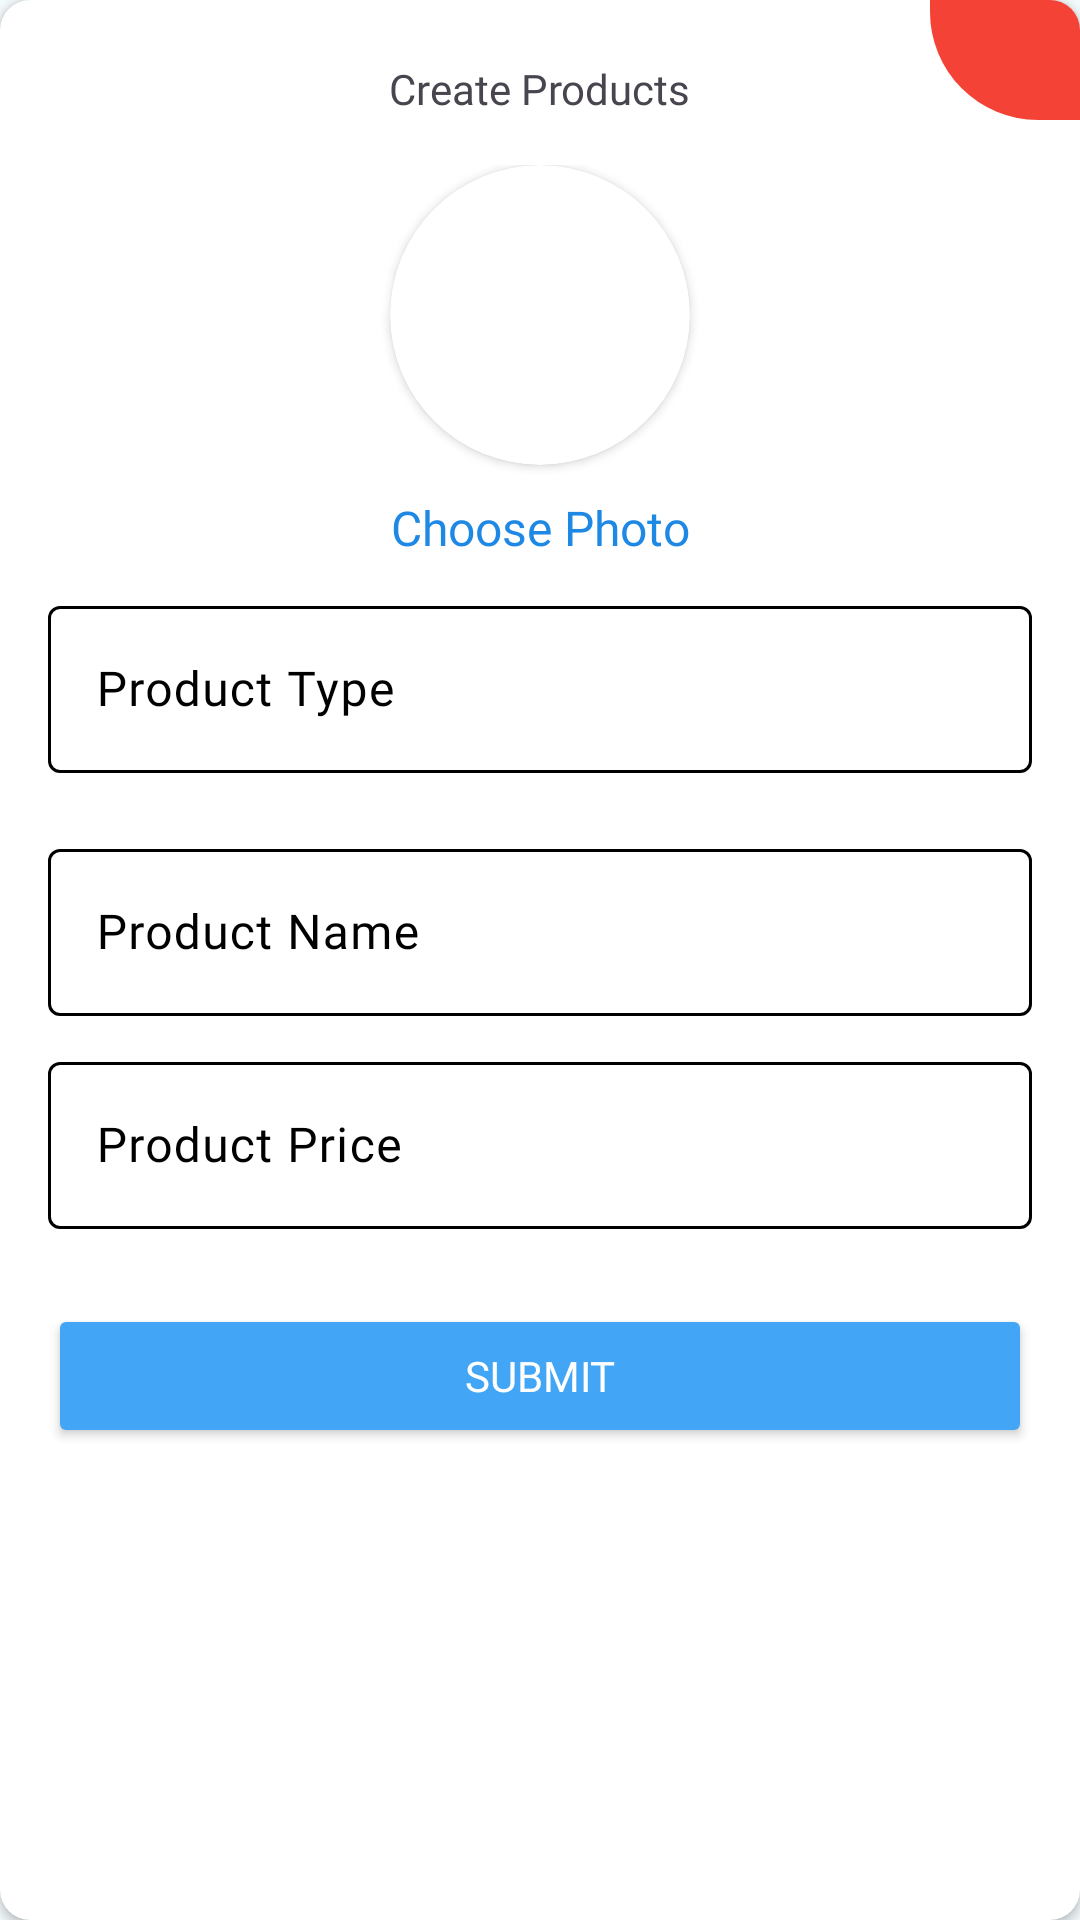

Here is an Android app screen rendered from its layout file. Give the layout XML and the strings, colors and styles it references.
<!-- AndroidManifest.xml: application theme Theme.PointofSales -->
<!-- res/layout/dialog_admin_create_products.xml -->
<?xml version="1.0" encoding="utf-8"?>
<androidx.cardview.widget.CardView
    xmlns:android="http://schemas.android.com/apk/res/android"
    android:layout_width="match_parent"
    android:layout_height="wrap_content"
    app:cardCornerRadius="10dp"
    android:elevation="1dp"
    android:layout_margin="10dp"
    xmlns:app="http://schemas.android.com/apk/res-auto">

    <androidx.constraintlayout.widget.ConstraintLayout
        android:layout_width="match_parent"
        android:layout_height="wrap_content"
        android:orientation="vertical">

        <ImageView
            android:id="@+id/iv_close"
            android:layout_width="50dp"
            android:layout_height="40dp"
            android:background="@drawable/rounded_bottom_left_red"
            android:padding="5dp"
            android:src="@drawable/ic_close"
            app:layout_constraintEnd_toEndOf="parent"
            app:layout_constraintTop_toTopOf="parent" />


        <TextView
            android:id="@+id/tv_descripion_product"
            android:layout_width="wrap_content"
            android:layout_height="wrap_content"
            android:text="Create Products"
            android:textSize="14sp"
            android:maxLines="1"
            android:layout_marginTop="20dp"
            app:layout_constraintStart_toStartOf="parent"
            app:layout_constraintEnd_toEndOf="parent"
            app:layout_constraintTop_toTopOf="parent"
            android:fontFamily="@font/poppins_semibold"
            android:textColor="?attr/colorControlNormal"/>

        <LinearLayout
            android:layout_width="match_parent"
            android:layout_height="wrap_content"
            android:orientation="vertical"
            app:layout_constraintTop_toBottomOf="@+id/tv_descripion_product"
            app:layout_constraintStart_toStartOf="parent"
            app:layout_constraintEnd_toEndOf="parent"
            android:padding="16dp">

            <androidx.cardview.widget.CardView
                android:layout_width="100dp"
                android:layout_height="100dp"
                android:layout_gravity="center_horizontal"
                app:cardCornerRadius="100dp">

                <ImageView
                    android:id="@+id/iv_url"
                    android:layout_width="match_parent"
                    android:layout_height="match_parent"
                    android:src="@drawable/ic_launcher_background"
                    android:scaleType="fitXY"/>

            </androidx.cardview.widget.CardView>

            <TextView
                android:id="@+id/tv_change_photo"
                android:layout_width="match_parent"
                android:layout_height="wrap_content"
                android:textAlignment="center"
                android:fontFamily="@font/poppins"
                android:textColor="@color/blue_light_text"
                android:text="Choose Photo"
                android:layout_marginTop="10dp"
                android:textSize="16sp" />


            <com.google.android.material.textfield.TextInputLayout
                android:id="@+id/et_type_product_input"
                android:layout_width="match_parent"
                android:layout_height="wrap_content"
                android:layout_marginVertical="10dp"
                android:hint="Product Type"
                app:boxStrokeColor="?attr/colorControlNormal"
                app:cursorColor="?attr/colorControlNormal"
                app:helperTextEnabled="true"
                app:helperTextTextColor="?attr/colorControlNormal"
                app:hintTextColor="?attr/colorControlNormal"
                app:layout_constraintStart_toStartOf="parent"
                app:layout_constraintTop_toBottomOf="@+id/divider">

                <com.google.android.material.textfield.TextInputEditText
                    android:id="@+id/et_type_product_edit"
                    android:layout_width="match_parent"
                    android:layout_height="wrap_content"
                    android:ellipsize="end"
                    android:fontFamily="@font/poppins_medium"
                    android:textColor="?attr/colorControlNormal"
                    android:textColorHint="?attr/colorControlNormal" />

            </com.google.android.material.textfield.TextInputLayout>

            <com.google.android.material.textfield.TextInputLayout
                android:id="@+id/et_product_name"
                android:layout_width="match_parent"
                android:layout_height="wrap_content"
                android:layout_marginVertical="10dp"
                android:hint="Product Name"
                app:boxStrokeColor="?attr/colorControlNormal"
                app:cursorColor="?attr/colorControlNormal"
                app:helperTextEnabled="true"
                app:helperTextTextColor="?attr/colorControlNormal"
                app:hintTextColor="?attr/colorControlNormal"
                app:layout_constraintStart_toStartOf="parent"
                app:layout_constraintTop_toBottomOf="@+id/divider">

                <com.google.android.material.textfield.TextInputEditText
                    android:id="@+id/et_fullname_edit"
                    android:layout_width="match_parent"
                    android:layout_height="wrap_content"
                    android:ellipsize="end"
                    android:fontFamily="@font/poppins_medium"
                    android:textColor="?attr/colorControlNormal"
                    android:textColorHint="?attr/colorControlNormal" />

            </com.google.android.material.textfield.TextInputLayout>

            <com.google.android.material.textfield.TextInputLayout
                android:id="@+id/et_product_price_input"
                android:layout_width="match_parent"
                android:layout_height="wrap_content"
                android:hint="Product Price"
                app:boxStrokeColor="?attr/colorControlNormal"
                app:cursorColor="?attr/colorControlNormal"
                app:helperTextTextColor="?attr/colorControlNormal"
                app:hintTextColor="?attr/colorControlNormal"
                app:layout_constraintStart_toStartOf="parent"
                app:layout_constraintTop_toBottomOf="@+id/et_email_input">

                <com.google.android.material.textfield.TextInputEditText
                    android:id="@+id/et_product_price_edit"
                    android:layout_width="match_parent"
                    android:layout_height="wrap_content"
                    android:ellipsize="end"
                    android:fontFamily="@font/poppins_medium"
                    android:inputType="textPassword"
                    android:textColor="?attr/colorControlNormal"
                    android:textColorHint="?attr/colorControlNormal" />

            </com.google.android.material.textfield.TextInputLayout>
            <Button
                android:id="@+id/btn_submit"
                android:layout_width="match_parent"
                android:layout_height="wrap_content"
                android:layout_marginTop="25dp"
                android:backgroundTint="@color/blue_light_primary"
                android:fontFamily="@font/poppins_semibold"
                android:paddingHorizontal="24dp"
                android:paddingVertical="10dp"
                android:text="Submit"
                android:textColor="@color/white"
                android:textSize="14sp" />

        </LinearLayout>

    </androidx.constraintlayout.widget.ConstraintLayout>

</androidx.cardview.widget.CardView>
<!-- resources referenced by this layout -->
<resources>
  <color name="blue_light_primary">#42A5F5</color>
  <color name="blue_light_text">#1E88E5</color>
  <color name="white">#FFFFFFFF</color>
  <!-- drawable rounded_bottom_left_red (drawable) -->
  <?xml version="1.0" encoding="utf-8"?>
  <shape xmlns:android="http://schemas.android.com/apk/res/android">
      <solid android:color="@color/button_red" />
      <corners android:topLeftRadius="0dp" android:topRightRadius="0dp"
          android:bottomLeftRadius="36dp" android:bottomRightRadius="0dp"/>
  </shape>
  <style name="Theme.PointofSales" parent="Base.Theme.PointofSales" />
  <color name="button_red">#F44336</color>
  <style name="Base.Theme.PointofSales" parent="Theme.Material3.Light.NoActionBar">
  
          <item name="colorPrimary">@color/blue_light_secondary</item>
          <item name="colorPrimaryVariant">@color/blue_light_secondary</item>
          <item name="colorOnPrimary">@color/white</item>
  
          
          <item name="colorSecondary">@color/blue_light_secondary</item>
          <item name="colorSecondaryVariant">@color/blue_light_accent</item>
          <item name="colorOnSecondary">@color/white</item>
  
          
          <item name="colorTertiary">@color/blue_light_accent</item>
          <item name="colorTertiaryContainer">@color/blue_light_highlight</item>
          <item name="colorOnTertiary">@color/white</item>
  
          <item name="colorOnSurface">@color/black</item>
          <item name="colorOnSurfaceVariant">@color/black</item>
  
          
          <item name="colorSurface">@color/blue_light_background</item>
          <item name="colorSurfaceVariant">@color/blue_light_highlight</item>
  
          
          <item name="android:colorBackground">@color/blue_light_background</item>
  
          
          <item name="android:windowIsTranslucent">true</item>
      </style>
  <color name="blue_light_secondary">#64B5F6</color>
  <color name="blue_light_accent">#90CAF9</color>
  <color name="blue_light_highlight">#2196F3</color>
  <color name="black">#FF000000</color>
  <color name="blue_light_background">#F4FBFD</color>
</resources>
